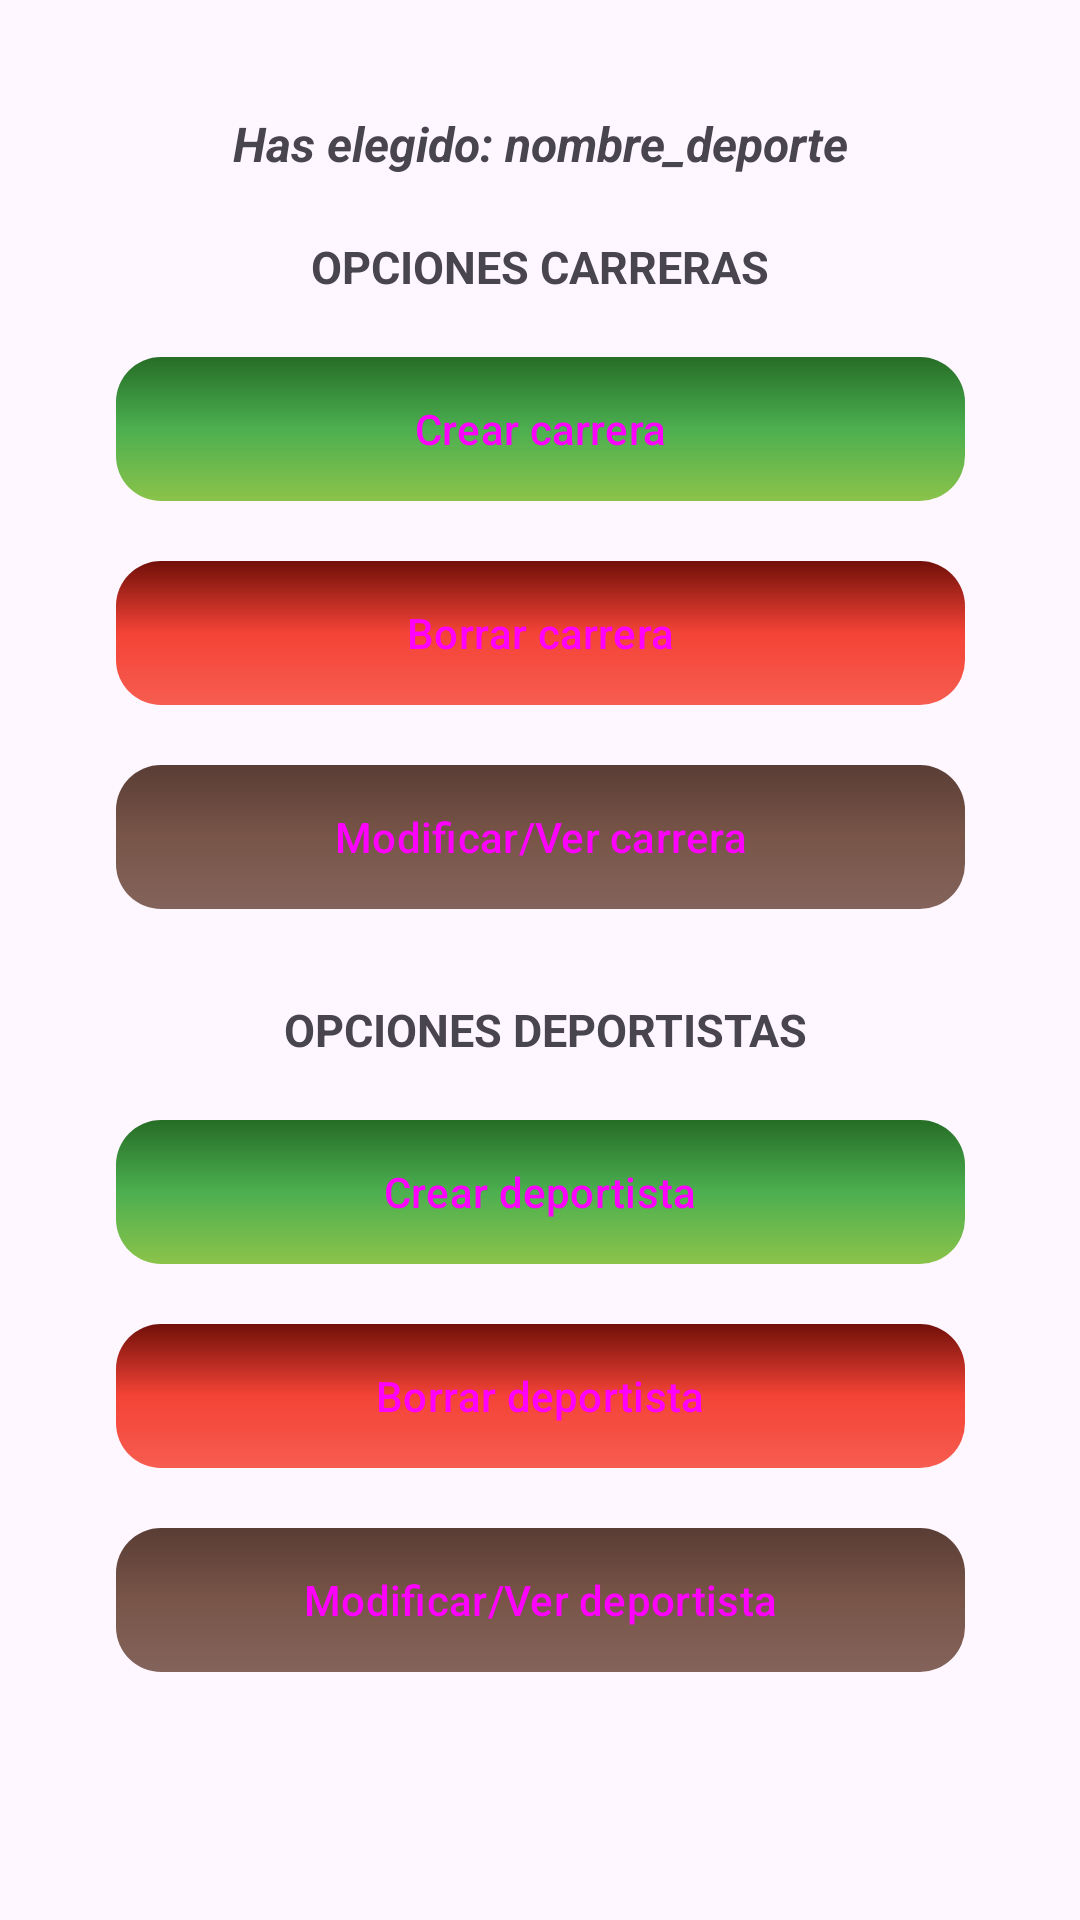

This screen was rendered from an Android layout file. Write that file and the resources it references.
<!-- AndroidManifest.xml: application theme Theme.ProyectoTFG -->
<!-- res/layout/fragment_seleccion_accion.xml -->
<?xml version="1.0" encoding="utf-8"?>
<androidx.constraintlayout.widget.ConstraintLayout xmlns:android="http://schemas.android.com/apk/res/android"
    xmlns:app="http://schemas.android.com/apk/res-auto"
    xmlns:tools="http://schemas.android.com/tools"
    android:id="@+id/main"
    android:layout_width="match_parent"
    android:layout_height="match_parent"
    tools:context=".SeleccionAccionFragment">

    <ImageView
        android:id="@+id/imagenfondoaccion"
        android:layout_width="0dp"
        android:layout_height="0dp"
        android:scaleType="centerCrop"
        app:layout_constraintTop_toTopOf="parent"
        app:layout_constraintBottom_toBottomOf="parent"
        app:layout_constraintStart_toStartOf="parent"
        app:layout_constraintEnd_toEndOf="parent"
        android:alpha="0.4"
        />

    <TextView
        android:id="@+id/textViewElegidoDeporte"
        android:layout_width="326dp"
        android:layout_height="wrap_content"
        android:layout_marginTop="37dp"
        android:gravity="center"
        android:text="Has elegido: nombre_deporte"
        android:textStyle="bold|italic"
        app:layout_constraintEnd_toEndOf="parent"
        app:layout_constraintStart_toStartOf="parent"
        app:layout_constraintTop_toTopOf="parent"
        android:textSize="16dp"/>

    <TextView
        android:id="@+id/textView2"
        android:layout_width="wrap_content"
        android:layout_height="wrap_content"
        android:layout_marginTop="20dp"
        android:text="OPCIONES CARRERAS"
        android:textSize="15dp"
        android:textStyle="bold"
        app:layout_constraintEnd_toEndOf="parent"
        app:layout_constraintStart_toStartOf="parent"
        app:layout_constraintTop_toBottomOf="@+id/textViewElegidoDeporte" />

    <Button
        android:id="@+id/buttonCrearCarrera"
        android:layout_width="283dp"
        android:layout_height="wrap_content"
        android:layout_marginTop="20dp"
        style="@style/BotonesVerdes"
        android:text="Crear carrera"
        app:layout_constraintEnd_toEndOf="parent"
        app:layout_constraintStart_toStartOf="parent"
        app:layout_constraintTop_toBottomOf="@+id/textView2" />

    <Button
        android:id="@+id/buttonBorrarCarrera"
        android:layout_width="283dp"
        android:layout_height="wrap_content"
        android:layout_marginTop="20dp"
        style="@style/BotonesRojos"
        android:text="Borrar carrera"
        app:layout_constraintStart_toStartOf="@+id/buttonCrearCarrera"
        app:layout_constraintTop_toBottomOf="@+id/buttonCrearCarrera" />


    <Button
        android:id="@+id/buttonModificar"
        android:layout_width="283dp"
        android:layout_height="wrap_content"
        android:layout_marginTop="20dp"
        style="@style/BotonesMarrones"
        android:text="Modificar/Ver carrera"
        app:layout_constraintStart_toStartOf="@+id/buttonBorrarCarrera"
        app:layout_constraintTop_toBottomOf="@+id/buttonBorrarCarrera" />

    <TextView
        android:id="@+id/textView3"
        android:layout_width="wrap_content"
        android:layout_height="wrap_content"
        android:layout_marginStart="56dp"
        android:layout_marginTop="30dp"
        android:text="OPCIONES DEPORTISTAS"
        android:textSize="15dp"
        android:textStyle="bold"
        app:layout_constraintStart_toStartOf="@+id/buttonModificar"
        app:layout_constraintTop_toBottomOf="@+id/buttonModificar" />

    <Button
        android:id="@+id/buttonCrearDeportista"
        android:layout_width="283dp"
        android:layout_height="wrap_content"
        android:layout_marginTop="20dp"
        style="@style/BotonesVerdes"
        android:text="Crear deportista"
        app:layout_constraintEnd_toEndOf="parent"
        app:layout_constraintStart_toStartOf="parent"
        app:layout_constraintTop_toBottomOf="@+id/textView3" />

    <Button
        android:id="@+id/buttonBorrarDeportista"
        android:layout_width="283dp"
        android:layout_height="wrap_content"
        android:layout_marginTop="20dp"
        style="@style/BotonesRojos"
        android:text="Borrar deportista"
        app:layout_constraintStart_toStartOf="@+id/buttonCrearDeportista"
        app:layout_constraintTop_toBottomOf="@+id/buttonCrearDeportista" />


    <Button
        android:id="@+id/buttonModificarDeportista"
        android:layout_width="283dp"
        android:layout_height="wrap_content"
        android:layout_marginTop="20dp"
        style="@style/BotonesMarrones"
        android:text="Modificar/Ver deportista"
        app:layout_constraintStart_toStartOf="@+id/buttonBorrarDeportista"
        app:layout_constraintTop_toBottomOf="@+id/buttonBorrarDeportista" />



</androidx.constraintlayout.widget.ConstraintLayout>
<!-- resources referenced by this layout -->
<resources>
  <style name="BotonesMarrones" parent="Widget.Material3.Button">
          <item name="android:background">@drawable/botonesmarrones</item>
          <item name="backgroundTint"> @null</item>
          <item name="backgroundTintMode"> @null</item>
      </style>
  <style name="BotonesRojos" parent="Widget.Material3.Button">
      <item name="android:background">@drawable/botonesrojos</item>
      <item name="backgroundTint"> @null</item>
      <item name="backgroundTintMode"> @null</item>
          </style>
  <style name="BotonesVerdes" parent="Widget.Material3.Button">
          <item name="android:background">@drawable/botonesverdes</item>
          <item name="backgroundTint"> @null</item>
          <item name="backgroundTintMode"> @null</item>
      </style>
  <style name="Theme.ProyectoTFG" parent="Base.Theme.ProyectoTFG" />
  <!-- drawable botonesmarrones (drawable) -->
  <?xml version="1.0" encoding="utf-8"?>
  <shape xmlns:android="http://schemas.android.com/apk/res/android"
      android:shape = "rectangle" >
  
      <gradient
          android:angle="90"
          android:endColor="@color/dark_brown"
          android:centerColor="@color/brown"
          android:startColor="@color/light_brown"
          android:type="linear"
          />
      <corners android:radius="15dp">
  
      </corners>
  </shape>
  <!-- drawable botonesrojos (drawable) -->
  <?xml version="1.0" encoding="utf-8"?>
  <shape xmlns:android="http://schemas.android.com/apk/res/android"
      android:shape="rectangle" >
  
      <gradient
          android:angle="90"
          android:endColor="@color/dark_red"
          android:centerColor="@color/red"
          android:startColor="@color/light_red"
          android:type="linear"
          />
      <corners android:radius="15dp">
  
      </corners>
  </shape>
  <!-- drawable botonesverdes (drawable) -->
  <?xml version="1.0" encoding="utf-8"?>
  <shape xmlns:android="http://schemas.android.com/apk/res/android"
      android:shape = "rectangle" >
  
      <gradient
          android:angle="90"
          android:endColor="@color/dark_green"
          android:centerColor="@color/green"
          android:startColor="@color/light_green"
          android:type="linear"
          />
      <corners android:radius="15dp">
  
      </corners>
  </shape>
  <style name="Base.Theme.ProyectoTFG" parent="Theme.Material3.DayNight.NoActionBar">
          
          
      </style>
  <color name="dark_brown">#593D35</color>
  <color name="brown">#795548</color>
  <color name="light_brown">#83635B</color>
  <color name="dark_red">#711009</color>
  <color name="red">#F44336</color>
  <color name="light_red">#F65D50</color>
  <color name="dark_green">#266D26</color>
  <color name="green">#4CAF50</color>
  <color name="light_green">#8BC34A</color>
</resources>
